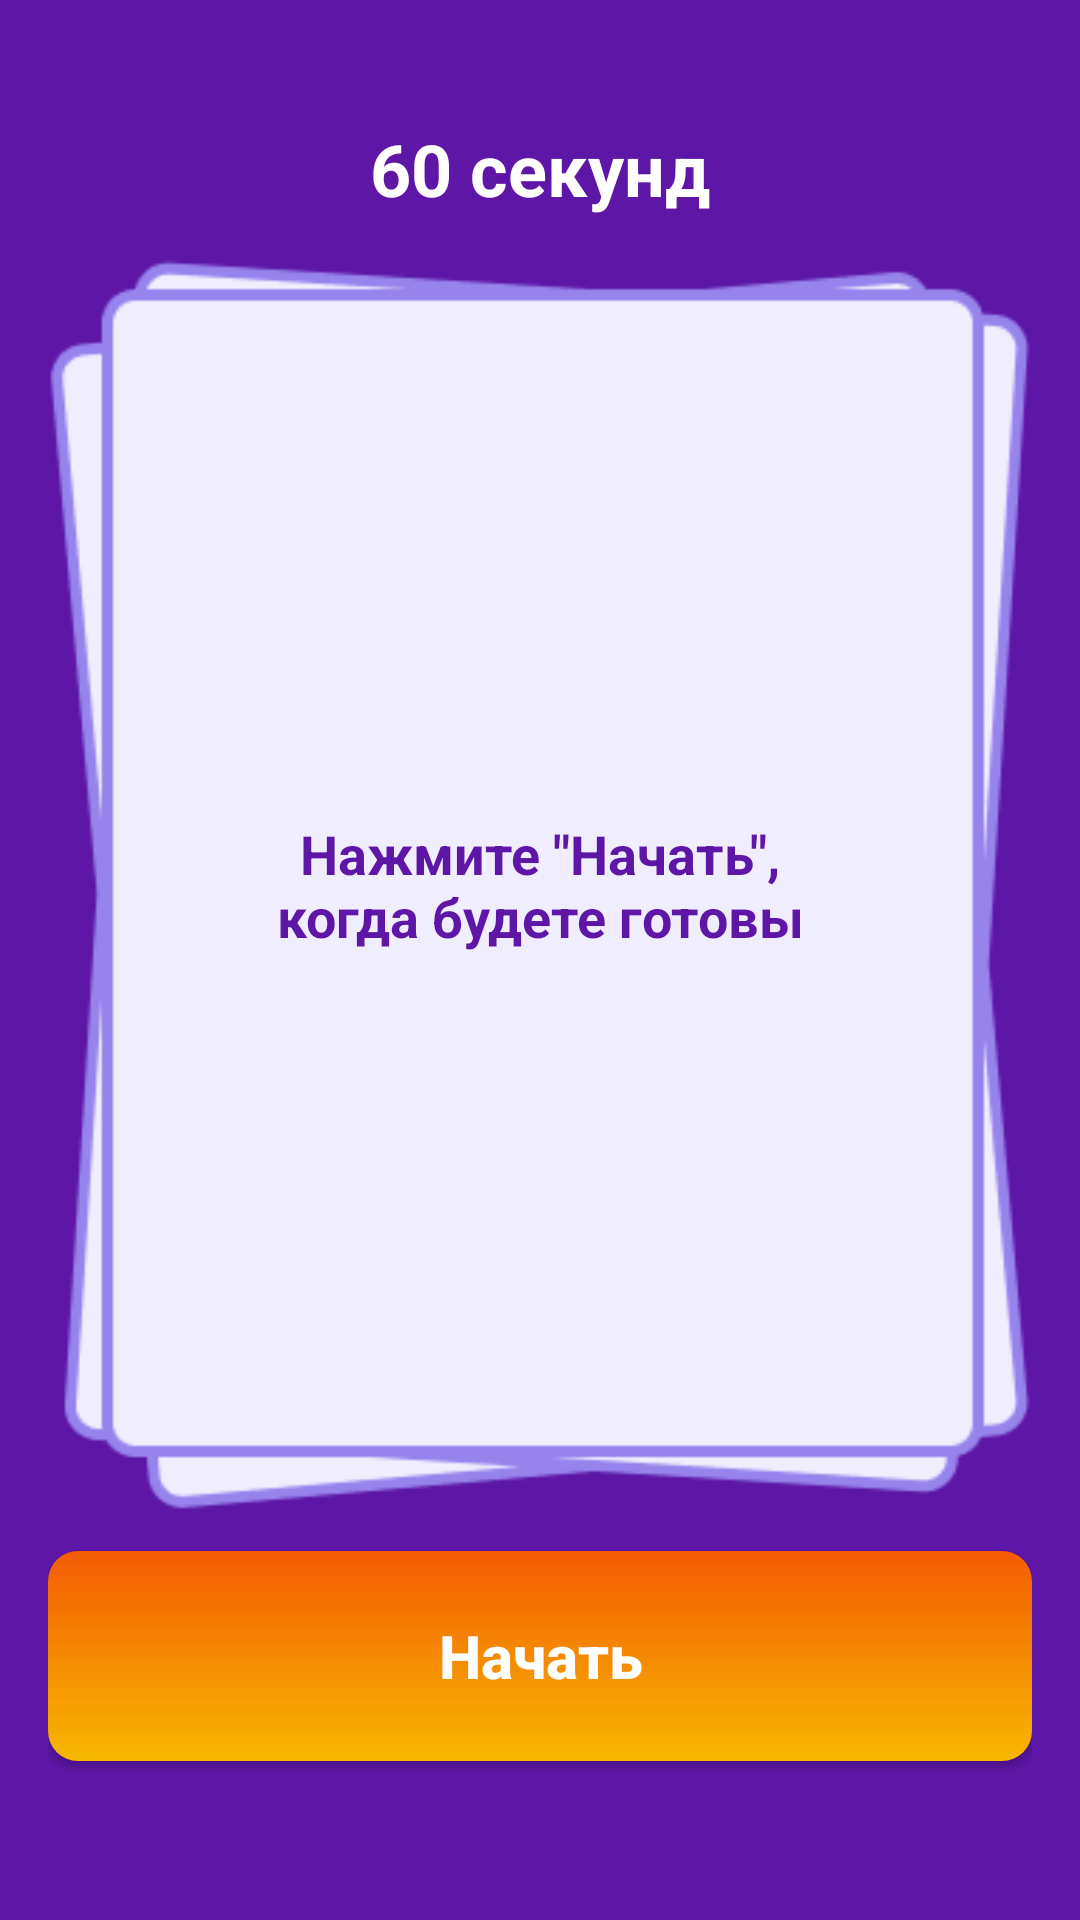

Produce the Android XML layout that renders to this screen, including the resource entries it uses.
<!-- AndroidManifest.xml: application theme Theme.CosmoAlias -->
<!-- res/layout/fragment_game_play.xml -->
<?xml version="1.0" encoding="utf-8"?>
<androidx.constraintlayout.widget.ConstraintLayout xmlns:android="http://schemas.android.com/apk/res/android"
    android:layout_width="match_parent"
    android:layout_height="match_parent"
    xmlns:app="http://schemas.android.com/apk/res-auto"
    android:background="@color/purple_700"
    android:paddingHorizontal="16dp">

    <TextView
        android:id="@+id/textViewHeadTitleTimeRound"
        android:layout_width="wrap_content"
        android:layout_height="wrap_content"
        android:layout_marginTop="40dp"
        android:textStyle="bold"
        android:text="@string/default_time"
        android:textColor="@color/white"
        android:textSize="24sp"
        app:layout_constraintEnd_toEndOf="parent"
        app:layout_constraintStart_toStartOf="parent"
        app:layout_constraintTop_toTopOf="parent" />

    <ImageView
        android:id="@+id/imageCardBackground"
        android:layout_width="wrap_content"
        android:layout_height="wrap_content"
        android:src="@drawable/card_background"
        app:layout_constraintStart_toStartOf="parent"
        app:layout_constraintEnd_toEndOf="parent"
        app:layout_constraintTop_toBottomOf="@id/textViewHeadTitleTimeRound"
        app:layout_constraintBottom_toTopOf="@id/buttonStartPlayGame"/>

    <TextView
        android:id="@+id/fieldGameWord"
        android:layout_width="wrap_content"
        android:layout_height="wrap_content"
        android:text="@string/card_preview_text"
        android:textColor="@color/purple_700"
        android:textSize="18sp"
        android:textStyle="bold"
        android:textAlignment="center"
        android:paddingHorizontal="60dp"
        app:layout_constraintStart_toStartOf="@id/imageCardBackground"
        app:layout_constraintEnd_toEndOf="@id/imageCardBackground"
        app:layout_constraintTop_toTopOf="@id/imageCardBackground"
        app:layout_constraintBottom_toBottomOf="@id/imageCardBackground"/>

    <androidx.appcompat.widget.AppCompatButton
        android:id="@+id/buttonStartPlayGame"
        android:layout_width="match_parent"
        android:layout_height="70dp"
        android:layout_marginBottom="53dp"
        android:background="@drawable/gradient"
        android:text="@string/start_string"
        android:textAllCaps="false"
        android:textColor="@color/white"
        android:textSize="20sp"
        android:textStyle="bold"
        app:layout_constraintBottom_toBottomOf="parent"
        app:layout_constraintEnd_toEndOf="parent"
        app:layout_constraintStart_toStartOf="parent" />

</androidx.constraintlayout.widget.ConstraintLayout>
<!-- resources referenced by this layout -->
<resources>
  <color name="purple_700">#5D16A6</color>
  <color name="white">#FFFFFFFF</color>
  <!-- drawable card_background: png bitmap (drawable-v24, 8156 bytes) -->
  <!-- drawable gradient (drawable) -->
  <?xml version="1.0" encoding="utf-8"?>
  <shape xmlns:android="http://schemas.android.com/apk/res/android">
      <gradient
          android:startColor="@color/orange_200"
          android:endColor="@color/orange_700"
          android:angle="90"/>
  
      <corners
          android:radius="10dp"/>
  </shape>
  <string name="card_preview_text">Нажмите \"Начать\", когда будете готовы</string>
  <string name="default_time">60 секунд</string>
  <string name="start_string">Начать</string>
  <style name="Theme.CosmoAlias" parent="Theme.MaterialComponents.DayNight.NoActionBar">
          
          <item name="colorPrimary">@color/purple_500</item>
          <item name="colorPrimaryVariant">@color/purple_700</item>
          <item name="colorOnPrimary">@color/white</item>
          
          <item name="colorSecondary">@color/orange_200</item>
          <item name="colorSecondaryVariant">@color/orange_700</item>
          <item name="colorOnSecondary">@color/black</item>
          
          <item name="android:statusBarColor" tools:targetApi="l">?attr/colorPrimaryVariant</item>
          
      </style>
  <color name="orange_200">#F7B801</color>
  <color name="orange_700">#F35B04</color>
  <color name="purple_500">#9683EC</color>
  <color name="black">#FF000000</color>
</resources>
